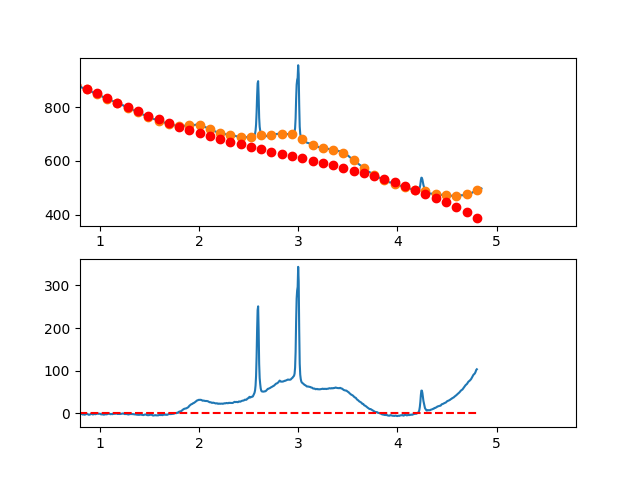

The file beside this chart, header and first rows:
3.497376620970942263e-01, -4.364220567663778638e+00
3.549127125818158923e-01, -5.017143236201945911e+00
3.600877630665375029e-01, -5.941790407997586954e+00
3.652628135512591134e-01, -5.524526245302013194e+00
3.704378640359806685e-01, -5.961714910366367803e+00
3.756129145207023345e-01, -7.742720565441800318e+00
3.807879650054239451e-01, -1.041590737277977041e+01
3.859630154901455557e-01, -1.163363949463166591e+01
3.911380659748671662e-01, -1.460428109324857360e+01
3.963131164595887768e-01, -1.503919633088196406e+01
4.014881669443103873e-01, -1.321974936978335791e+01
4.066632174290319424e-01, -1.183630437220313070e+01
4.118382679137536084e-01, -1.273422550039367707e+01
4.170133183984752190e-01, -1.357787691660564633e+01
4.221883688831968295e-01, -1.076362278309045450e+01
4.273634193679184401e-01, -1.067982726209970679e+01
4.325384698526400507e-01, -1.003485451588414890e+01
4.377135203373616612e-01, -6.547068706695540641e+00
4.428885708220832718e-01, -4.006833996784735064e+00
4.480636213068048823e-01, -2.735514548403671142e+00
4.532386717915264929e-01, 7.715254761970982145e-01
4.584137222762481034e-01, 2.578921914765942347e+00
4.635887727609697140e-01, 1.405310605051340644e+00
4.687638232456912690e-01, 3.573273848023745813e-01
4.739388737304129906e-01, 1.666080917674435113e-01
4.791139242151345456e-01, 7.987885636957798852e-01
4.842889746998561562e-01, 2.082504638335535674e+00
4.894640251845778223e-01, 3.362392153435507680e+00
4.946390756692994328e-01, 3.975086946744454508e+00
4.998141261540209879e-01, 4.806224856010999247e+00
5.049891766387426539e-01, 6.381441718984433464e+00
5.101642271234642090e-01, 4.330373373412840010e+00
5.153392776081858750e-01, 3.646655657045130283e+00
5.205143280929074301e-01, 4.984924407629591769e+00
5.256893785776289851e-01, 5.513815462915658827e+00
5.308644290623507622e-01, 6.048964660651677150e+00
5.360394795470723173e-01, 5.917007838586414437e+00
5.412145300317938723e-01, 5.571580834468591092e+00
5.463895805165155384e-01, 6.618319486046743805e+00
5.515646310012372044e-01, 6.738859631069544776e+00
5.567396814859587595e-01, 5.853837107285926322e+00
5.619147319706804256e-01, 3.972047297375183916e+00
5.670897824554018696e-01, 3.677923763735861939e+00
5.722648329401235356e-01, 5.320059613698617795e+00
5.774398834248452017e-01, 4.561047954593163922e+00
5.826149339095667568e-01, 3.514481893748893526e+00
5.877899843942884228e-01, 3.370954538496107489e+00
5.929650348790099779e-01, 3.399058996164285418e+00
5.981400853637316439e-01, 2.510388374083731833e+00
6.033151358484533100e-01, 4.052535779583763542e+00
6.084901863331748650e-01, 4.638094319994138459e+00
6.136652368178964201e-01, 4.014657102645287523e+00
6.188402873026181972e-01, 2.726817234866075523e+00
6.240153377873396412e-01, 2.035167823987535485e+00
6.291903882720613073e-01, 1.858301977338328470e+00
6.343654387567828623e-01, 1.665812802248865410e+00
6.395404892415045284e-01, -3.570659395109032630e-02
6.447155397262261944e-01, -8.456631039317699106e-01
6.498905902109477495e-01, 1.754536379636761012e+00
6.550656406956693045e-01, 1.859484964084003877e+00
6.602406911803910816e-01, 1.325775756740085853e+00
... 809 more rows
